Run: headless pygame with SDL's dummy video driver; simulated clock (each Clock.tick advances the game by its frame time, no real sleeping); random seed 0; keys injected as events and as key.get_pressed() state; no mouse input.
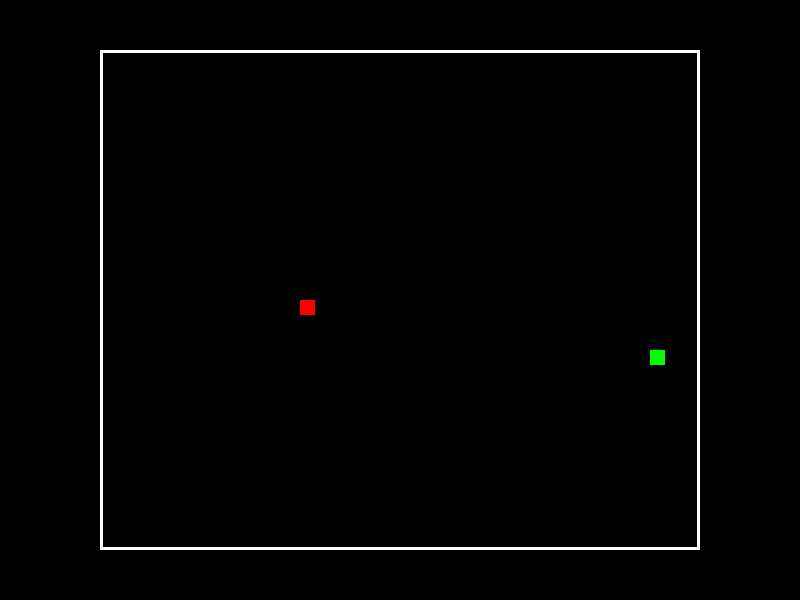
Frame 1 of 4 · flips 1–60 · no input
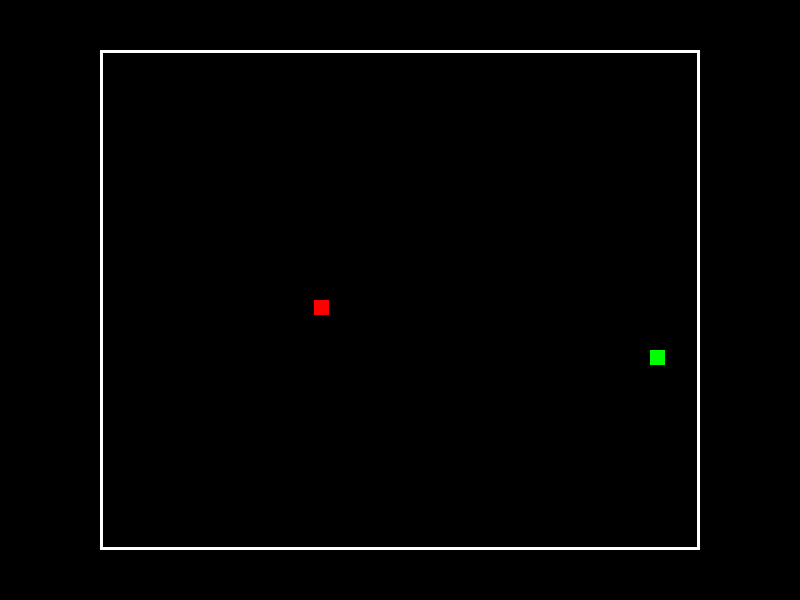
Frame 2 of 4 · flips 61–180 · tapped SPACE, RETURN · held RIGHT (→), D
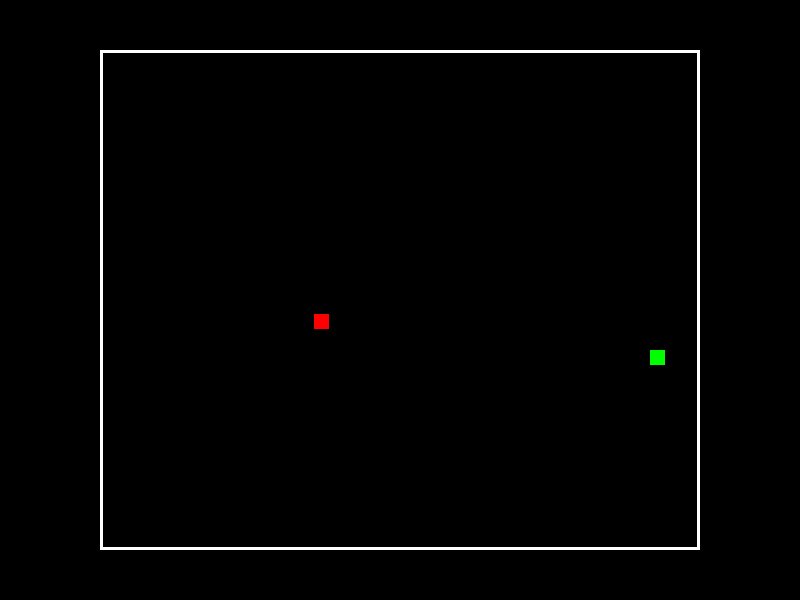
Frame 3 of 4 · flips 181–300 · held DOWN (↓), S
Frame 4 of 4 · flips 301–420 · held LEFT (←), A, UP (↑), W · screen same as frame 2, image omitted

The pygame program that drew these frames:

import sys
import random
import pygame


class Game:

    def __init__(self):
        width = 800
        height = 600
        self.screen = pygame.display.set_mode((width, height))  # dimension de l'écran
        pygame.display.set_caption("Snake Game")  # titre de la fenêtre

        self.gaming_mode = True  # vérification qu'on est bien en jeu

        self.snake_x = 300
        self.snake_y = 300
        self.snake_x_direction = 0
        self.snake_y_direction = 0
        self.snake_body = 15

        self.snack_x = None
        self.snack_y = None
        self.snack = 15

    def main(self):
        self.random_Snack()
        while self.gaming_mode:  # tant que je suis en jeu
            self.move()

            if self.snake_x <= 100 or self.snake_y >= 535 or self.snake_y <= 55 or self.snake_x >= 685:
                sys.exit()

            # déplacement du serpent
            self.snake_x += self.snake_x_direction
            self.snake_y += self.snake_y_direction

            if self.snack_x == self.snake_x and self.snack_y == self.snake_y:
                self.random_Snack()
                pass

            self.screen.fill((0, 0, 0))  # attribution d'une couleur à l'écran du jeu (code RGB)

            # Affichage serpent
            pygame.draw.rect(self.screen, (255, 0, 0), (self.snake_x, self.snake_y, self.snake_body, self.snake_body))

            # Affichage pomme
            pygame.draw.rect(self.screen, (0, 255, 0), (self.snack_x, self.snack_y, self.snack, self.snack))

            self.create_limit()
            pygame.display.flip()  # pour mettre à jour en continu l'écran par rapport aux modifications

    def move(self):
        for event in pygame.event.get():  # je récupère les évènements que je parcours un à un
            if event.type == pygame.QUIT:
                # si le type de l'évènement est celui pour quitter le jeu alors je ferme la fenêtre
                sys.exit()

            if event.type == pygame.KEYDOWN:
                if event.key == pygame.K_RIGHT:
                    self.snake_x_direction = 0.12
                    self.snake_y_direction = 0

                elif event.key == pygame.K_LEFT:
                    self.snake_x_direction = -0.12
                    self.snake_y_direction = 0

                elif event.key == pygame.K_UP:
                    self.snake_x_direction = 0
                    self.snake_y_direction = -0.12

                elif event.key == pygame.K_DOWN:
                    self.snake_x_direction = 0
                    self.snake_y_direction = 0.12

    def create_limit(self):
        pygame.draw.rect(self.screen, (255, 255, 255), (100, 50, 600, 500), 3)

    def random_Snack(self):
        self.snack_x = random.randrange(110, 690, 10)
        self.snack_y = random.randrange(110, 590, 10)


def main():
    pygame.init()
    Game().main()
    pygame.quit()


if __name__ == "__main__":
    main()
